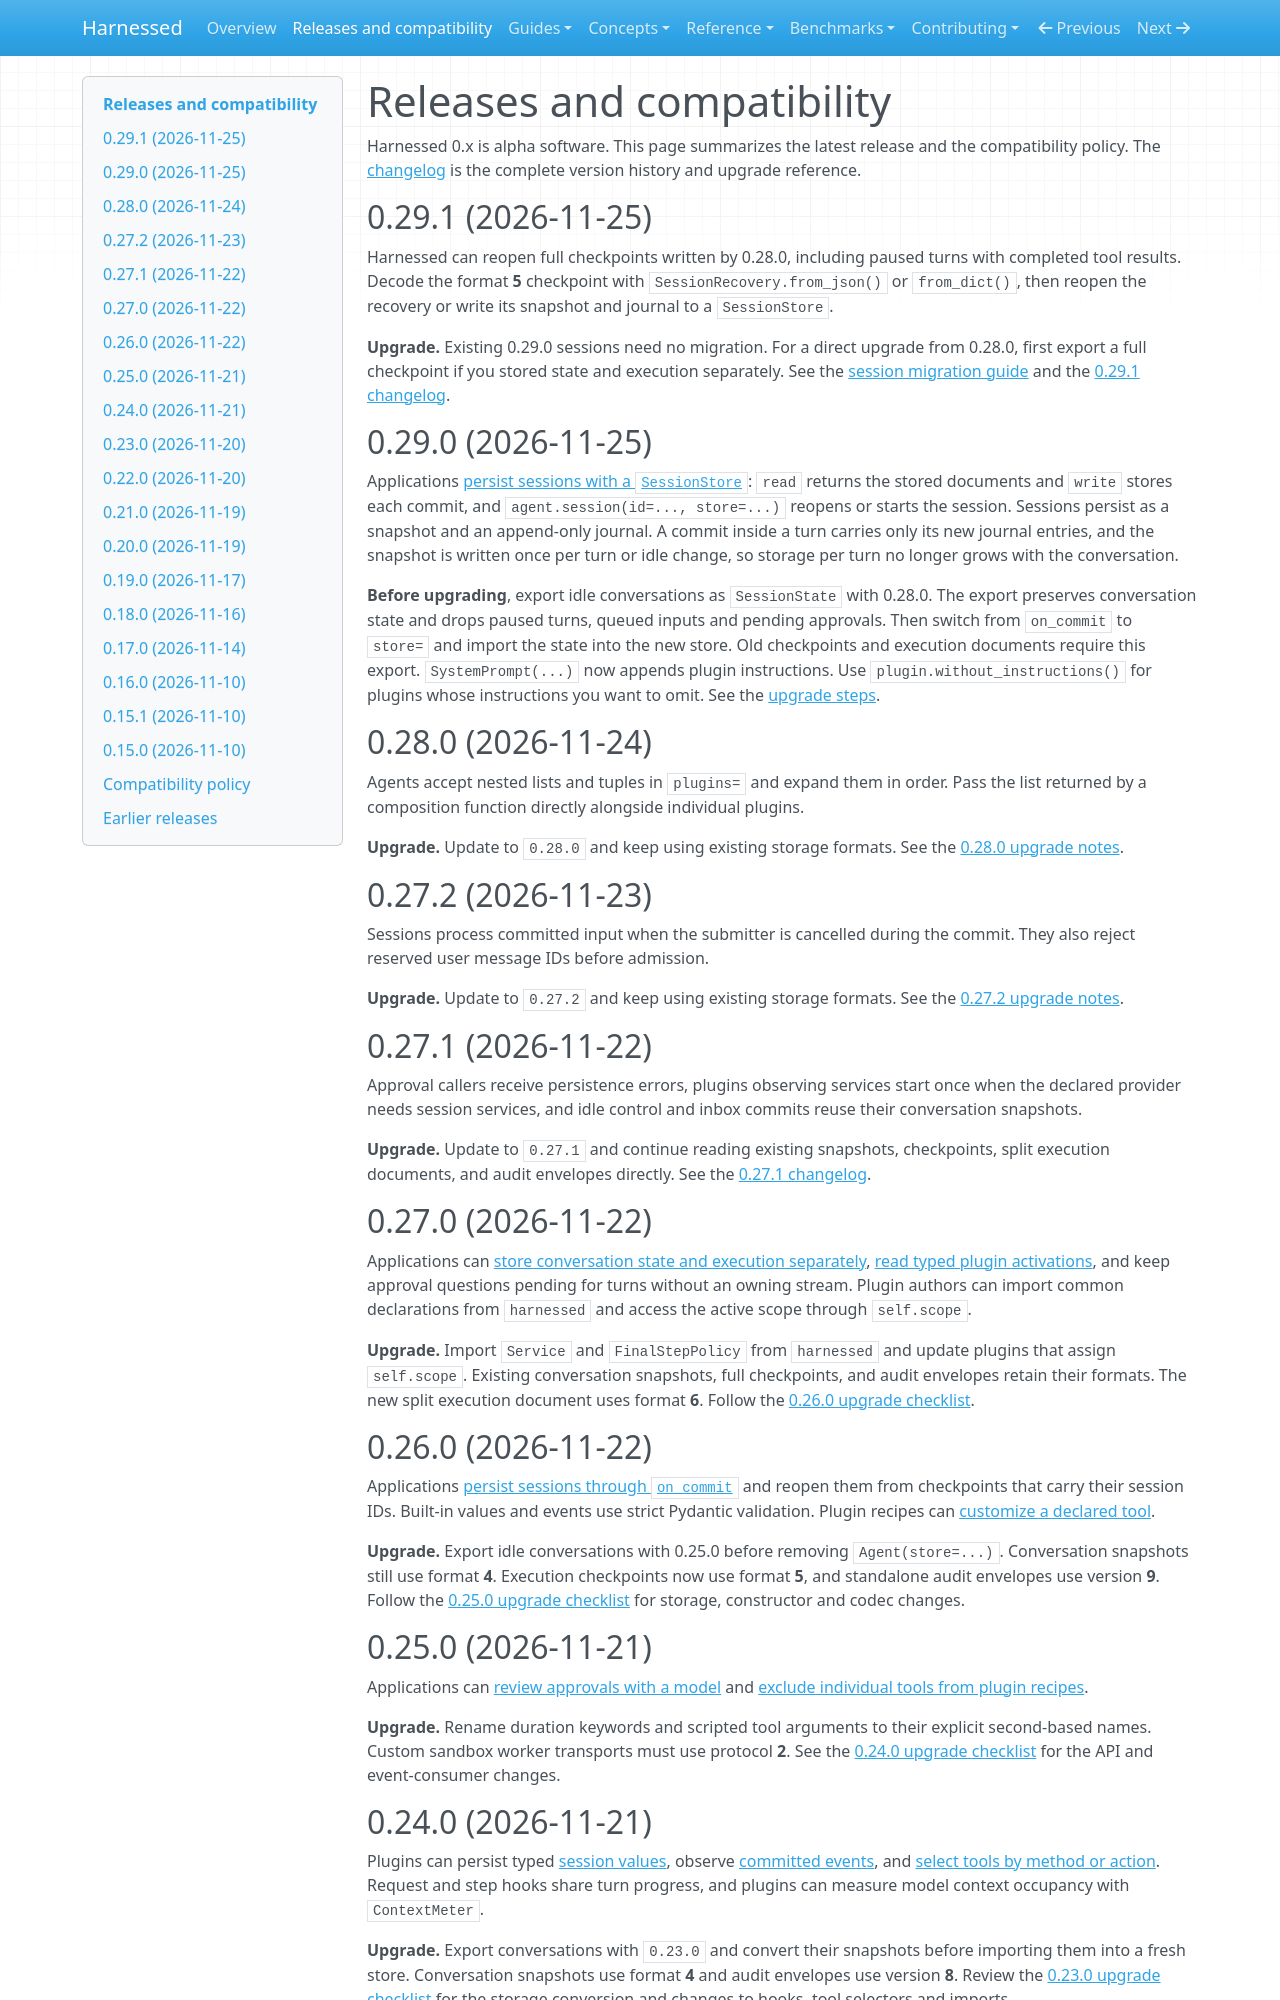

repository: mathisarends/harnessed · page: releases/index.html · generator: mkdocs

# Releases and compatibility

Harnessed 0.x is alpha software. This page summarizes the latest release and the
compatibility policy. The [changelog](https://github.com/mathisarends/harnessed/blob/main/CHANGELOG.md)
is the complete version history and upgrade reference.

## 0.29.1 (2026-11-25)

Harnessed can reopen full checkpoints written by 0.28.0, including paused
turns with completed tool results. Decode the format **5** checkpoint with
`SessionRecovery.from_json()` or `from_dict()`, then reopen the recovery or
write its snapshot and journal to a `SessionStore`.

**Upgrade.** Existing 0.29.0 sessions need no migration. For a direct upgrade
from 0.28.0, first export a full checkpoint if you stored state and execution
separately. See the
[session migration guide](guides/sessions.md#read-compatibility-and-offline-migration)
and the
[0.29.1 changelog](https://github.com/mathisarends/harnessed/blob/main/CHANGELOG.md#upgrade-directly-from-0280).

## 0.29.0 (2026-11-25)

Applications [persist sessions with a `SessionStore`](guides/sessions.md#persist-sessions-with-a-store):
`read` returns the stored documents and `write` stores each commit, and
`agent.session(id=..., store=...)` reopens or starts the session. Sessions persist
as a snapshot and an append-only journal. A commit inside a turn carries only its
new journal entries, and the snapshot is written once per turn or idle change, so
storage per turn no longer grows with the conversation.

**Before upgrading**, export idle conversations as `SessionState` with 0.28.0.
The export preserves conversation state and drops paused turns, queued inputs
and pending approvals. Then switch from `on_commit` to `store=` and import the
state into the new store. Old checkpoints and execution documents require this
export. `SystemPrompt(...)` now appends plugin instructions. Use
`plugin.without_instructions()` for plugins whose instructions you want to omit.
See the
[upgrade steps](https://github.com/mathisarends/harnessed/blob/main/CHANGELOG.md#upgrade-from-0280).

## 0.28.0 (2026-11-24)

Agents accept nested lists and tuples in `plugins=` and expand them in order.
Pass the list returned by a composition function directly alongside individual
plugins.

**Upgrade.** Update to `0.28.0` and keep using existing storage formats.
See the [0.28.0 upgrade notes](https://github.com/mathisarends/harnessed/blob/main/CHANGELOG.md#upgrade-from-0272).

## 0.27.2 (2026-11-23)

Sessions process committed input when the submitter is cancelled during the
commit. They also reject reserved user message IDs before admission.

**Upgrade.** Update to `0.27.2` and keep using existing storage formats.
See the [0.27.2 upgrade notes](https://github.com/mathisarends/harnessed/blob/main/CHANGELOG.md#upgrade-from-0271).

## 0.27.1 (2026-11-22)

Approval callers receive persistence errors, plugins observing services start
once when the declared provider needs session services, and idle control and
inbox commits reuse their conversation snapshots.

**Upgrade.** Update to `0.27.1` and continue reading existing snapshots,
checkpoints, split execution documents, and audit envelopes directly.
See the [0.27.1 changelog](https://github.com/mathisarends/harnessed/blob/main/CHANGELOG.md#0271-2026-11-22).

## 0.27.0 (2026-11-22)

Applications can [store conversation state and execution separately](guides/sessions.md#persist-sessions-with-a-store),
[read typed plugin activations](guides/sessions.md#read-results-and-usage), and
keep approval questions pending for turns without an owning stream. Plugin
authors can import common declarations from `harnessed` and access the active
scope through `self.scope`.

**Upgrade.** Import `Service` and `FinalStepPolicy` from `harnessed` and update
plugins that assign `self.scope`. Existing conversation snapshots, full
checkpoints, and audit envelopes retain their formats. The new split execution
document uses format **6**. Follow the
[0.26.0 upgrade checklist](https://github.com/mathisarends/harnessed/blob/main/CHANGELOG.md#upgrade-from-0260).

## 0.26.0 (2026-11-22)

Applications [persist sessions through `on_commit`](guides/sessions.md#persist-sessions-with-a-store)
and reopen them from checkpoints that carry their session IDs. Built-in values
and events use strict Pydantic validation. Plugin recipes can
[customize a declared tool](guides/tools.md#customize-a-declared-tool).

**Upgrade.** Export idle conversations with 0.25.0 before removing
`Agent(store=...)`. Conversation snapshots still use format **4**. Execution
checkpoints now use format **5**, and standalone audit envelopes use version
**9**. Follow the
[0.25.0 upgrade checklist](https://github.com/mathisarends/harnessed/blob/main/CHANGELOG.md#upgrade-from-0250)
for storage, constructor and codec changes.

## 0.25.0 (2026-11-21)

Applications can [review approvals with a model](guides/approvals.md#review-an-approval-with-a-model)
and [exclude individual tools from plugin recipes](guides/tools.md#exclude-tools-from-a-plugin).

**Upgrade.** Rename duration keywords and scripted tool arguments to their
explicit second-based names. Custom sandbox worker transports must use protocol
**2**. See the
[0.24.0 upgrade checklist](https://github.com/mathisarends/harnessed/blob/main/CHANGELOG.md#upgrade-from-0240)
for the API and event-consumer changes.

## 0.24.0 (2026-11-21)

Plugins can persist typed [session values](guides/plugins.md#session-values),
observe [committed events](guides/streaming.md#observe-from-a-plugin), and
[select tools by method or action](guides/tools.md#select-tools-without-repeating-names).
Request and step hooks share turn progress, and plugins can measure model
context occupancy with `ContextMeter`.

**Upgrade.** Export conversations with `0.23.0` and convert their snapshots
before importing them into a fresh store. Conversation snapshots use format
**4** and audit envelopes use version **8**. Review the
[0.23.0 upgrade checklist](https://github.com/mathisarends/harnessed/blob/main/CHANGELOG.md#upgrade-from-0230)
for the storage conversion and changes to hooks, tool selectors and imports.
